Run: headless pygame with SDL's dummy video driver; simulated clock (each Clock.tick advances the game by its frame time, no real sleeping); random seed 0; keys injected as events and as key.get_pressed() state; mouse plan: one left click at the window centre at the start of phase 2, then a move to the lower-right quarter at the start of phase 3.
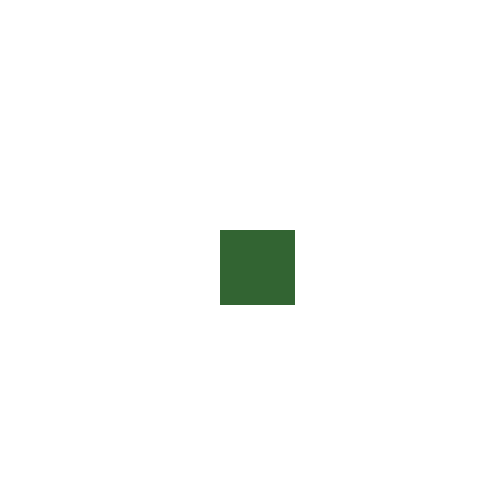
Frame 1 of 4 · flips 1–60 · no input
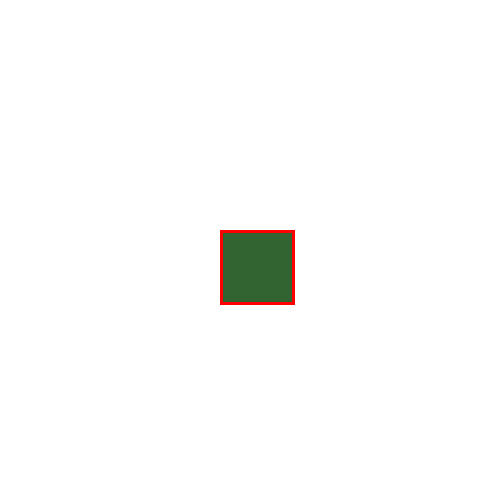
Frame 2 of 4 · flips 61–180 · clicked the window centre · tapped SPACE, RETURN · held RIGHT (→), D
Frame 3 of 4 · flips 181–300 · moved the mouse to the lower-right quarter · held DOWN (↓), S · screen unchanged from frame 2, image omitted
Frame 4 of 4 · flips 301–420 · held LEFT (←), A, UP (↑), W · screen unchanged from frame 3, image omitted

The pygame program that drew these frames:

import pygame, sys
import random

class Cell:
    def __init__(self, value, x, y, screen):
        self.value = value
        self.x = x
        self.y = y
        self.screen = screen
        self.sketched_value = None
        self.show = False
        self.rect1 = pygame.Rect(self.x, self.y, 75, 75)
        self.random_generated = False
        self.edited = False

    #Constructor for the Cell class

    def set_cell_value(self, value):
        self.value = value

    #Setter for this cell’s value

    def set_sketched_value(self, value):
        self.sketched_value = value
    
    #Setter for this cell’s sketched value

    def click_event(self, position):
        if self.rect1.collidepoint(position):
            self.show = not self.show

    def draw(self):

        #Variables
        color = (50, 100, 50)
        font0 = pygame.font.SysFont("Arial", 30)
        font1 = pygame.font.SysFont("Arial", 15)
        #rect1 = pygame.Rect(self.row, self.col, 75, 75)

        pygame.draw.rect(self.screen, color, self.rect1, width=0)

        #Showing Value
        if self.value != 0:
            text_surface0 = font0.render(f"{self.value}", True, (0, 0, 0))
            self.screen.blit(text_surface0, (self.x + 30, self.y + 20))

        if self.sketched_value != None:
            text_surface1 = font1.render(f"{self.sketched_value}", True, (200, 200, 200))
            self.screen.blit(text_surface1, (self.x + 10, self.y + 10))

        if self.show:
            pygame.draw.rect(self.screen, (255, 0, 0), self.rect1, width=3)

def main():

    try:
        pygame.init()
        screen = pygame.display.set_mode((500, 500))

        cell = Cell(0, 220, 230, screen)

        running = True
        while running:
            screen.fill((255, 255, 255))

            for event in pygame.event.get():
                if event.type == pygame.QUIT:
                    running = False
                elif event.type == pygame.MOUSEBUTTONDOWN:
                    cell.click_event(event.pos)
                elif event.type == pygame.KEYDOWN:
                    if event.unicode in '123456789':
                        cell.set_sketched_value(event.unicode)
                    if event.key == pygame.K_RETURN:
                        cell.set_cell_value(cell.sketched_value)
                        cell.sketched_value = None
        
            cell.draw()

            pygame.display.flip()
     
    finally:
        pygame.quit()

if __name__ == '__main__':
    main()
